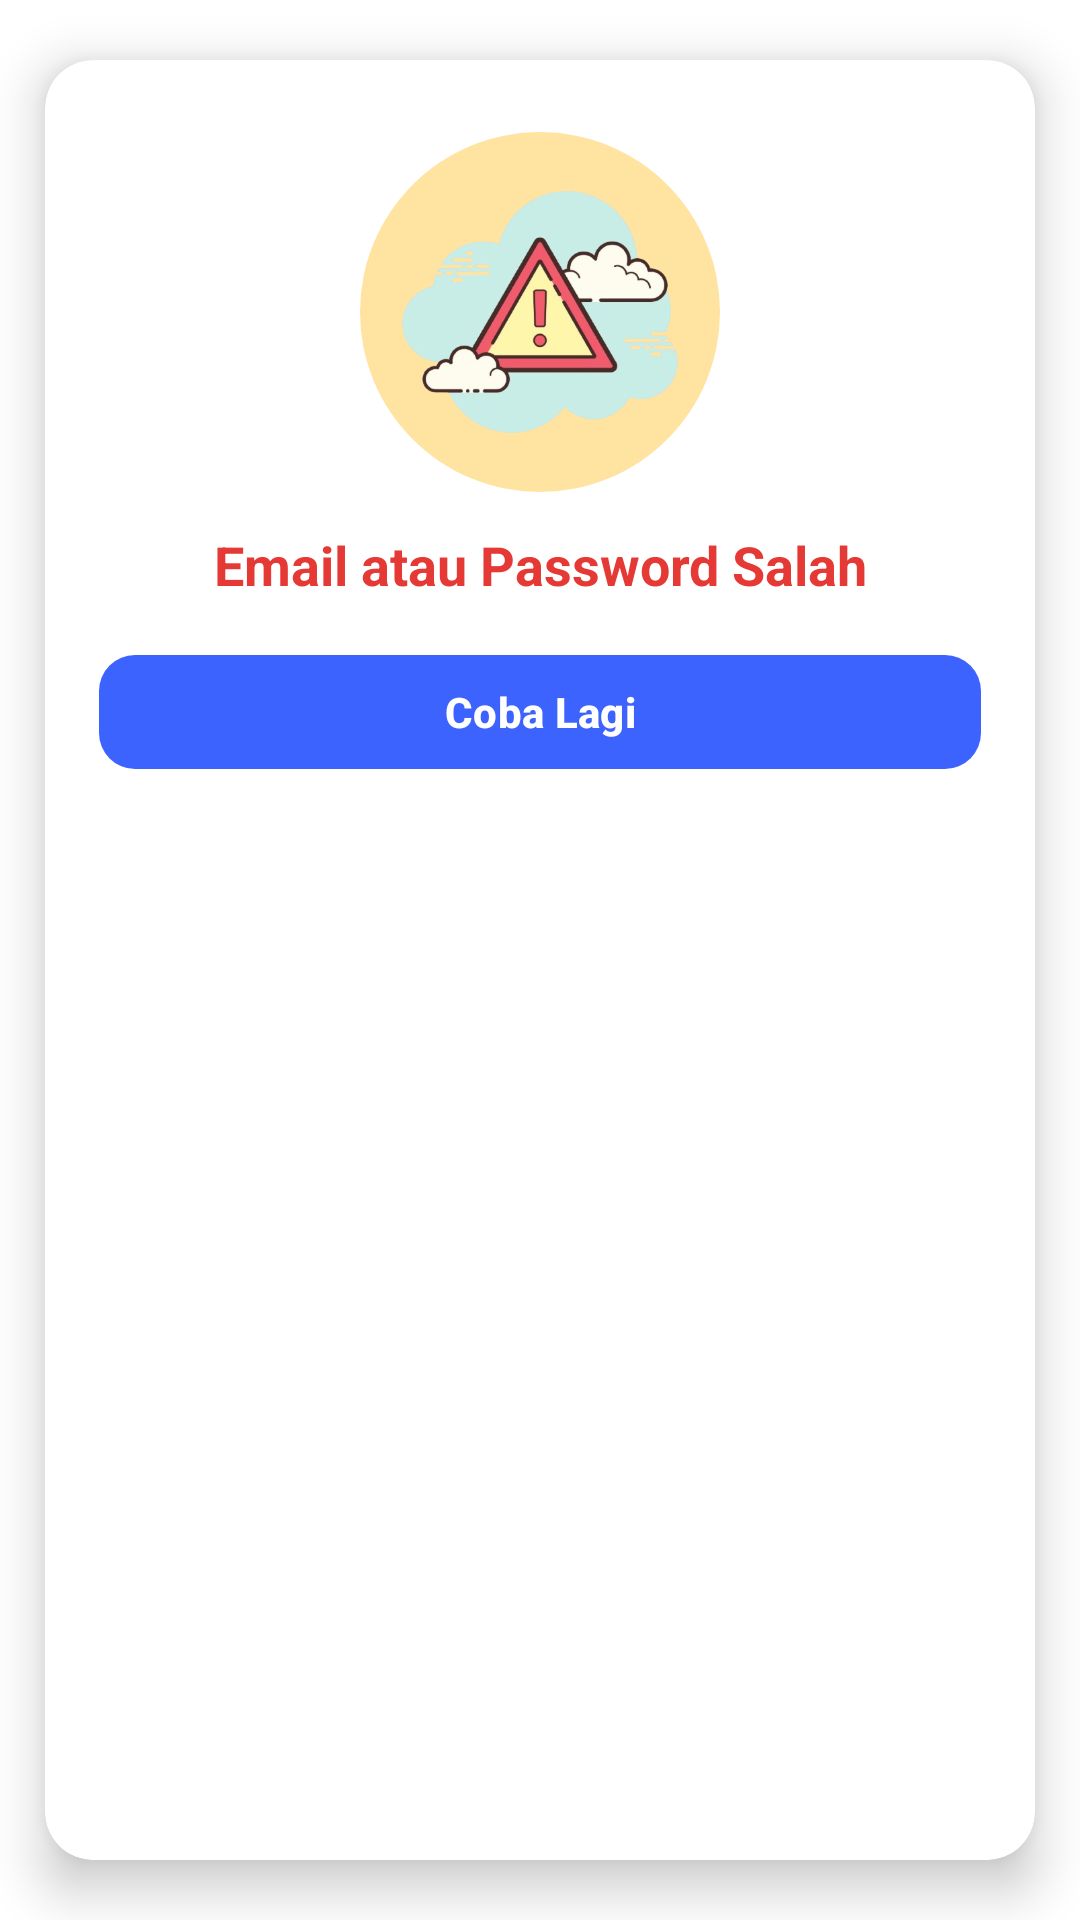

Android layout source for this screen:
<!-- AndroidManifest.xml: application theme Theme.NajwaBelajarNavigationDrawer -->
<!-- res/layout/login_error.xml -->
<?xml version="1.0" encoding="utf-8"?>
<androidx.cardview.widget.CardView xmlns:android="http://schemas.android.com/apk/res/android"
    xmlns:app="http://schemas.android.com/apk/res-auto"
    android:id="@+id/cardRoot"
    android:layout_width="320dp"
    android:layout_height="wrap_content"
    app:cardCornerRadius="16dp"
    app:cardElevation="10dp"
    app:cardUseCompatPadding="true">

    <androidx.constraintlayout.widget.ConstraintLayout
        android:layout_width="match_parent"
        android:layout_height="wrap_content"
        android:padding="18dp">

        
        <FrameLayout
            android:id="@+id/errorIconCircle"
            android:layout_width="120dp"
            android:layout_height="120dp"
            android:layout_marginTop="6dp"
            android:background="@drawable/bg_circle_orange"
            android:padding="4dp"
            app:layout_constraintTop_toTopOf="parent"
            app:layout_constraintStart_toStartOf="parent"
            app:layout_constraintEnd_toEndOf="parent">

            
            <ImageView
                android:id="@+id/imgError"
                android:layout_width="match_parent"
                android:layout_height="match_parent"
                android:src="@drawable/error"
                android:scaleType="fitCenter" />
        </FrameLayout>


        <TextView
            android:id="@+id/tvError"
            android:layout_width="0dp"
            android:layout_height="wrap_content"
            android:text="Email atau Password Salah"
            android:textStyle="bold"
            android:textSize="18sp"
            android:textColor="#E53935"
            android:gravity="center"
            android:layout_marginTop="12dp"
            app:layout_constraintTop_toBottomOf="@id/errorIconCircle"
            app:layout_constraintStart_toStartOf="parent"
            app:layout_constraintEnd_toEndOf="parent" />

        <com.google.android.material.button.MaterialButton
            android:id="@+id/btnRetry"
            android:layout_width="0dp"
            android:layout_height="46dp"
            android:text="Coba Lagi"
            android:textAllCaps="false"
            android:textStyle="bold"
            android:textColor="@android:color/white"
            app:backgroundTint="#3D63FF"
            app:cornerRadius="12dp"
            android:layout_marginTop="14dp"
            app:layout_constraintTop_toBottomOf="@id/tvError"
            app:layout_constraintStart_toStartOf="parent"
            app:layout_constraintEnd_toEndOf="parent" />

    </androidx.constraintlayout.widget.ConstraintLayout>
</androidx.cardview.widget.CardView>
<!-- resources referenced by this layout -->
<resources>
  <!-- drawable bg_circle_orange (drawable) -->
  <?xml version="1.0" encoding="utf-8"?>
  <shape xmlns:android="http://schemas.android.com/apk/res/android"
      android:shape="oval">
      <solid android:color="#FFE3A1"/>
  </shape>
  <!-- drawable error: png bitmap (drawable, 126355 bytes) -->
  <style name="Theme.NajwaBelajarNavigationDrawer" parent="Base.Theme.NajwaBelajarNavigationDrawer" />
  <style name="Base.Theme.NajwaBelajarNavigationDrawer" parent="Theme.Material3.DayNight.NoActionBar">
  
          <item name="colorPrimary">@color/biru_tua</item>
          <item name="colorPrimaryContainer">@color/biru_muda</item>
          <item name="colorOnPrimary">@android:color/white</item>
  
          <item name="android:windowBackground">@color/putih</item>
          <item name="android:statusBarColor">@color/biru_tua</item>
  
          <item name="windowActionBar">false</item>
          <item name="android:windowNoTitle">true</item>
      </style>
  <color name="biru_tua">#0D47A1</color>
  <color name="biru_muda">#42A5F5</color>
  <color name="putih">#FFFFFFFF</color>
</resources>
